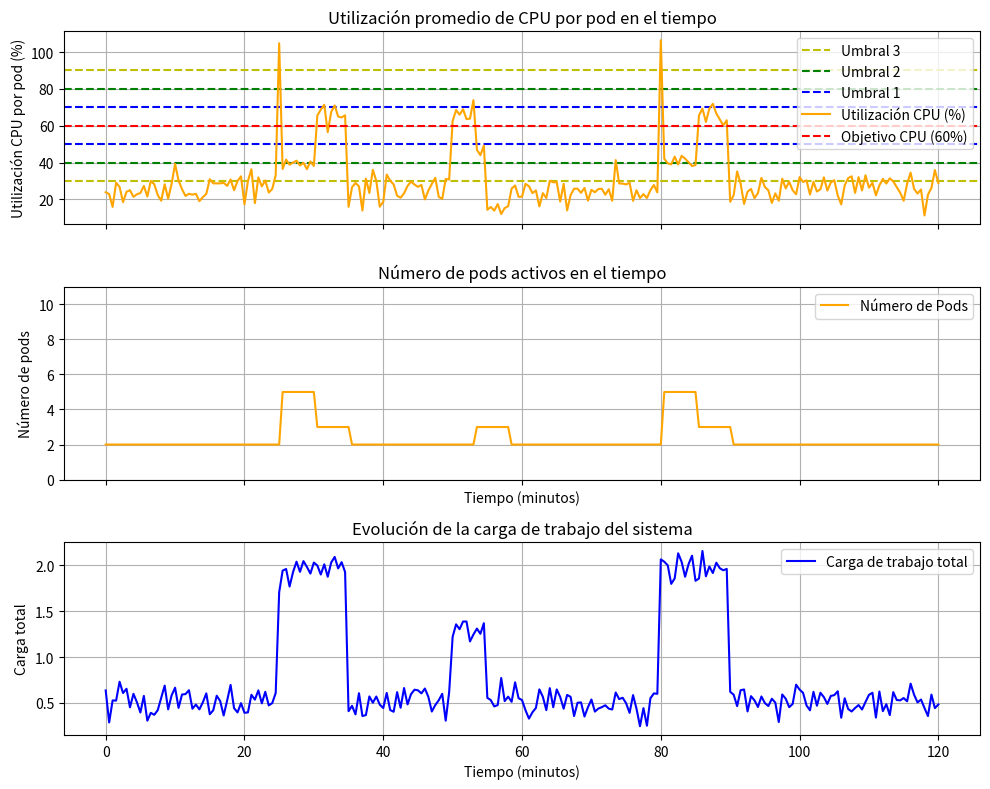

Write Python code to recreate this figure.
import numpy as np
import matplotlib.pyplot as plt

# Parámetros de simulación
total_time_minutes = 120  # tiempo total de simulación en minutos (2 horas)
dt = 0.5  # paso de tiempo en minutos (0.5 min = 30 segundos por paso)
num_steps = int(total_time_minutes / dt) + 1  # cantidad de instantes de tiempo simulados

# Setpoint (objetivo) de utilización de CPU (fracción de 1, es decir 0.60 = 60%)
cpu_target = 0.60

# Límite mínimo y máximo de pods
min_pods = 2
max_pods = 10

# Tiempo de enfriamiento (cooldown) en minutos para evitar escalados muy seguidos
cooldown_minutes = 5  # por ejemplo, 5 minutos de espera mínima entre escalados
cooldown_steps = int(cooldown_minutes / dt)

# Función que modela la carga del sistema (con picos y caídas en el tiempo)
def carga_sistema(t):
    """
    Devuelve la carga total relativa a la capacidad de un pod en el tiempo t (minutos).
    Incluye una carga base y picos de carga en ciertos intervalos de tiempo.
    """
    # Carga base (por ejemplo, 0.5 corresponde a 50% de uso de un pod)
    carga = 0.5
    # Pico 1: alta carga entre 25 y 35 minutos
    if 25 <= t < 35:
        carga += 1.5  # aumento de carga (pico alto)        
    # Pico 2: carga moderada entre 50 y 55 minutos
    if 50 <= t < 55:
        carga += 0.8  # aumento de carga (pico moderado)
    # Pico 3: alta carga entre 80 y 90 minutos
    if 80 <= t < 90:
        carga += 1.5  # aumento de carga (segundo pico alto)

    carga += np.random.normal(0, 0.1)

    return carga

def control_por_umbrales(error):
    if error >= 0.3: # UMBRAL 3
        return -3
    elif error >= 0.2: # UMBRAL 2
        return -2
    elif error >= 0.1: # UMBRAL 1
        return -1
    elif error <= -0.3: # UMBRAL 3
        return 3
    elif error <= -0.2: # UMBRAL 2
        return 2
    elif error <= -0.1: # UMBRAL 1
        return 1
    else:
        return 0


# Arreglos para almacenar resultados en el tiempo
tiempos = np.arange(0, total_time_minutes + 0.0001, dt)  # vector de tiempo en minutos
uso_cpu = np.zeros_like(tiempos)    # utilización de CPU por pod (fracción de 1)
cantidad_pods = np.zeros_like(tiempos)  # número de pods activos

# Condiciones iniciales
pods_actuales = min_pods  # iniciar con el número mínimo de pods
ultimo_escaleo = -cooldown_steps  # indicador de último paso donde se escaló (inicializar negativo para permitir escalar al inicio)

# Bucle de simulación en pasos de dt
for i, t in enumerate(tiempos):
    # 1. Calcular carga actual del sistema
    carga_total = carga_sistema(t)
    # 2. Calcular utilización promedio de CPU por pod
    uso_actual = carga_total / pods_actuales
    # Guardar métricas actuales en los arreglos de resultados
    uso_cpu[i] = uso_actual
    cantidad_pods[i] = pods_actuales
    # 3. Controlador proporcional: decidir si escalar según CPU vs objetivo
    if i - ultimo_escaleo >= cooldown_steps:

        # Calcular réplicas deseadas según el umbral de error.
        error = cpu_target - uso_actual
        delta_pods = control_por_umbrales(error)
        replicas_deseadas = pods_actuales + delta_pods

        # Limitar a enteros y dentro del rango permitido
        replicas_deseadas = max(min_pods, min(max_pods, round(replicas_deseadas)))


        # Redondear hacia arriba para no infra-provisionar (ceil asegura cubrir la carga)
        nuevos_pods = int(np.ceil(replicas_deseadas))
        # Aplicar límites mínimo y máximo
        if nuevos_pods < min_pods:
            nuevos_pods = min_pods
        if nuevos_pods > max_pods:
            nuevos_pods = max_pods
        # Si hay un cambio en la cantidad de pods, aplicar escalado
        if nuevos_pods != pods_actuales:
            pods_actuales = nuevos_pods
            ultimo_escaleo = i  # registrar el paso en que se escala
# Fin del bucle de simulación

# Graficar resultados
fig, (ax1, ax2, ax3) = plt.subplots(3, 1, figsize=(10,8), sharex=True)


# Gráfico de utilización de CPU (% por pod)
ax1.axhline(y=(cpu_target*100)-30, color='y', linestyle='--', label='Umbral 3')
ax1.axhline(y=(cpu_target*100)-20, color='g', linestyle='--', label='Umbral 2')
ax1.axhline(y=(cpu_target*100)-10, color='b', linestyle='--', label='Umbral 1')
ax1.axhline(y=(cpu_target*100)+10, color='b', linestyle='--', label='')
ax1.axhline(y=(cpu_target*100)+20, color='g', linestyle='--', label='')
ax1.axhline(y=(cpu_target*100)+30, color='y', linestyle='--', label='')
ax1.plot(tiempos, uso_cpu * 100, color='orange', label='Utilización CPU (%)')
ax1.axhline(cpu_target * 100, color='r', linestyle='--', label='Objetivo CPU (60%)')
ax1.set_ylabel('Utilización CPU por pod (%)')
ax1.set_title('Utilización promedio de CPU por pod en el tiempo')
ax1.legend(loc='upper right')
ax1.grid(True)
# Gráfico del número de pods activos
ax2.plot(tiempos, cantidad_pods, color='orange', label='Número de Pods')
ax2.set_ylabel('Número de pods')
ax2.set_xlabel('Tiempo (minutos)')
ax2.set_title('Número de pods activos en el tiempo')
ax2.set_ylim(0, max_pods + 1)
ax2.legend(loc='upper right')
ax2.grid(True)

# Calcular la carga total a lo largo del tiempo para graficarla
cargas = np.array([carga_sistema(t) for t in tiempos])

# Gráfico de la carga total del sistema
ax3.plot(tiempos, cargas, color='blue', label='Carga de trabajo total')
ax3.set_ylabel('Carga total')
ax3.set_xlabel('Tiempo (minutos)')
ax3.set_title('Evolución de la carga de trabajo del sistema')
ax3.grid(True)
ax3.legend(loc='upper right')


plt.tight_layout()
plt.show()
